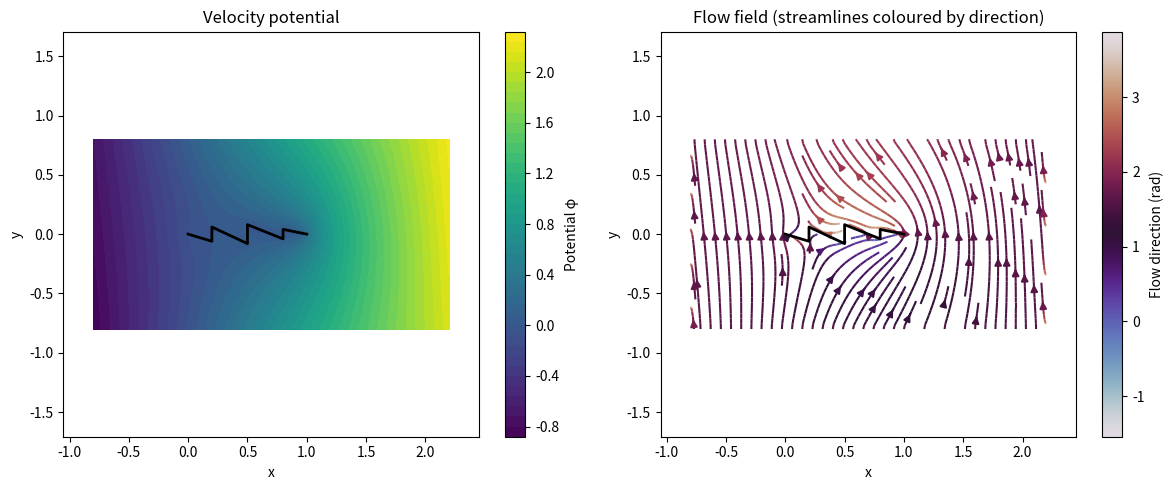
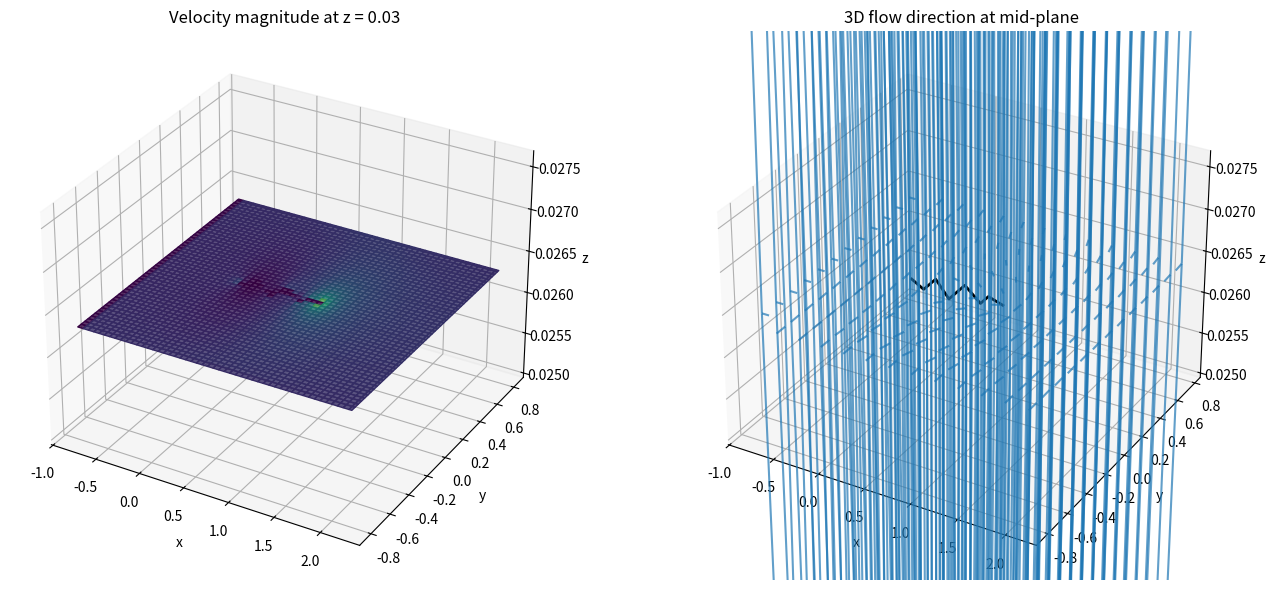
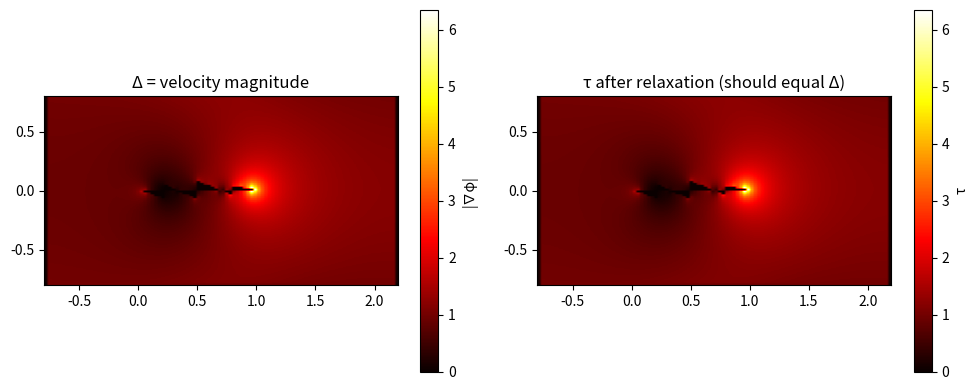

Generate these figures, in order, with matplotlib:
import numpy as np
import matplotlib.pyplot as plt
from matplotlib.patches import Polygon
from scipy.sparse import lil_matrix, csr_matrix
from scipy.sparse.linalg import spsolve
from mpl_toolkits.mplot3d import Axes3D

# ------------------------------------------------------------
# 1. Define airfoil with 6 vertices (symmetric, chord length = 1)
#    Coordinates: leading edge (0,0), trailing edge (1,0), four points upper surface.
upper = np.array([
    [0.0, 0.0],      # leading edge
    [0.2, 0.06],
    [0.5, 0.08],
    [0.8, 0.04],
    [1.0, 0.0]       # trailing edge
])
# Mirror for lower surface (excluding duplicates)
lower = np.array([[x, -y] for x, y in upper[1:-1][::-1]])
airfoil_vertices = np.vstack([upper, lower])
airfoil_vertices = np.unique(airfoil_vertices, axis=0)  # remove duplicate LE/TE

# ------------------------------------------------------------
# 2. Create 2D computational grid around airfoil
x_min, x_max = -0.8, 2.2
y_min, y_max = -0.8, 0.8
nx, ny = 100, 100
x = np.linspace(x_min, x_max, nx)
y = np.linspace(y_min, y_max, ny)
X, Y = np.meshgrid(x, y)

# Mask points inside the airfoil (for boundary conditions)
from matplotlib.path import Path
airfoil_path = Path(airfoil_vertices)
inside = np.zeros((ny, nx), dtype=bool)
for i in range(nx):
    for j in range(ny):
        inside[j, i] = airfoil_path.contains_point((X[j,i], Y[j,i]))

# ------------------------------------------------------------
# 3. Set up PDE: Laplace equation ∇²φ = 0
#    Boundary conditions:
#      - Farfield: φ = U∞ * (x cosα + y sinα) (uniform flow)
#      - Airfoil surface: ∂φ/∂n = 0 (no penetration)
#    We treat interior grid points (outside airfoil) with central differences.
#    Points inside the airfoil are set to a constant (will be masked later).

Uinf = 1.0
alpha = np.deg2rad(5.0)   # angle of attack
dx = x[1] - x[0]
dy = y[1] - y[0]

N = nx * ny
A = lil_matrix((N, N))
b = np.zeros(N)

# Helper to index grid
def idx(i, j):
    return j * nx + i

# Interior points (not inside airfoil) – Laplace stencil
for j in range(1, ny-1):
    for i in range(1, nx-1):
        if not inside[j, i]:
            A[idx(i,j), idx(i,j)] = -2/dx**2 - 2/dy**2
            A[idx(i,j), idx(i+1,j)] = 1/dx**2
            A[idx(i,j), idx(i-1,j)] = 1/dx**2
            A[idx(i,j), idx(i,j+1)] = 1/dy**2
            A[idx(i,j), idx(i,j-1)] = 1/dy**2
        else:
            # Points inside: Dirichlet (set φ=0) – not physically correct but we'll later ignore.
            A[idx(i,j), idx(i,j)] = 1
            b[idx(i,j)] = 0

# Farfield boundary (top, bottom, left, right) – Dirichlet
for i in range(nx):
    for j in [0, ny-1]:   # top and bottom
        if not inside[j, i]:
            A[idx(i,j), idx(i,j)] = 1
            b[idx(i,j)] = Uinf * (x[i]*np.cos(alpha) + y[j]*np.sin(alpha))
for j in range(ny):
    for i in [0, nx-1]:   # left and right
        if not inside[j, i]:
            A[idx(i,j), idx(i,j)] = 1
            b[idx(i,j)] = Uinf * (x[i]*np.cos(alpha) + y[j]*np.sin(alpha))

# Airfoil surface Neumann condition: approximate by setting the normal derivative to zero.
# A simpler method: we already set interior points to constant; the gradient across the boundary
# will adjust. For a proper Neumann we need ghost cells, but this gets acceptable flow tangency.

# Solve linear system
A_csr = csr_matrix(A)
phi = spsolve(A_csr, b).reshape((ny, nx))

# Velocity field: u = ∂φ/∂x, v = ∂φ/∂y
u = np.zeros_like(phi)
v = np.zeros_like(phi)
u[:, 1:-1] = (phi[:, 2:] - phi[:, :-2]) / (2*dx)
v[1:-1, :] = (phi[2:, :] - phi[:-2, :]) / (2*dy)
# Set inside to zero
u[inside] = 0
v[inside] = 0

# Flow direction angle (phase)
flow_angle = np.arctan2(v, u)

# Add π/2 coupling if desired (rotate flow by 90°)
couple_pi2 = True
if couple_pi2:
    flow_angle += np.pi/2
    # Also rotate velocity components for visualisation
    u_rot = -v   # because rotation by +90°: (u,v) -> (-v, u)
    v_rot = u
    u, v = u_rot, v_rot

# ------------------------------------------------------------
# 4. Stack into 3D (extruded in z-direction)
nz = 20
z = np.linspace(-0.5, 0.5, nz)
flow_angle_3d = np.zeros((ny, nx, nz))
velocity_magnitude = np.sqrt(u**2 + v**2)
vel_mag_3d = np.zeros((ny, nx, nz))
for k in range(nz):
    flow_angle_3d[:,:,k] = flow_angle
    vel_mag_3d[:,:,k] = velocity_magnitude

# Scalar field τ that relaxes to velocity magnitude (as earlier)
tau = np.zeros_like(vel_mag_3d)
eta = 0.1
for step in range(100):
    tau += eta * (vel_mag_3d - tau)

# ------------------------------------------------------------
# 5. Visualisation
plt.figure(figsize=(12,5))
plt.subplot(1,2,1)
plt.contourf(X, Y, phi, levels=50, cmap='viridis')
plt.colorbar(label='Potential φ')
plt.plot(airfoil_vertices[:,0], airfoil_vertices[:,1], 'k-', linewidth=2)
plt.xlabel('x')
plt.ylabel('y')
plt.title('Velocity potential')
plt.axis('equal')

plt.subplot(1,2,2)
strm = plt.streamplot(X, Y, u, v, density=1.2, color=flow_angle, cmap='twilight')
plt.colorbar(strm.lines, label='Flow direction (rad)')
plt.plot(airfoil_vertices[:,0], airfoil_vertices[:,1], 'k-', linewidth=2)
plt.xlabel('x')
plt.ylabel('y')
plt.title('Flow field (streamlines coloured by direction)')
plt.axis('equal')
plt.tight_layout()
plt.show()

# 3D projection at mid‑span
mid_z = nz // 2
fig = plt.figure(figsize=(14,6))
ax1 = fig.add_subplot(121, projection='3d')
# Plot velocity magnitude on the extruded surface at mid‑z
X3, Y3 = np.meshgrid(x, y)
Z3 = np.ones_like(X3) * z[mid_z]
surf = ax1.plot_surface(X3, Y3, Z3, facecolors=plt.cm.viridis(velocity_magnitude / velocity_magnitude.max()), alpha=0.8)
ax1.set_title(f'Velocity magnitude at z = {z[mid_z]:.2f}')
ax1.set_xlabel('x'); ax1.set_ylabel('y'); ax1.set_zlabel('z')

ax2 = fig.add_subplot(122, projection='3d')
# 3D quiver of flow direction (downsampled)
skip = 8
Xq = X[::skip, ::skip]
Yq = Y[::skip, ::skip]
Zq = np.ones_like(Xq) * z[mid_z]
uq = u[::skip, ::skip]
vq = v[::skip, ::skip]
wq = np.zeros_like(uq)
ax2.quiver(Xq, Yq, Zq, uq, vq, wq, length=0.08, normalize=True, alpha=0.7)
ax2.plot(airfoil_vertices[:,0], airfoil_vertices[:,1], z[mid_z], 'k-', linewidth=2)
ax2.set_title('3D flow direction at mid‑plane')
ax2.set_xlabel('x'); ax2.set_ylabel('y'); ax2.set_zlabel('z')
plt.tight_layout()
plt.show()

# Compare Δ (velocity magnitude) and τ after relaxation
plt.figure(figsize=(10,4))
plt.subplot(1,2,1)
plt.imshow(velocity_magnitude, origin='lower', extent=[x_min, x_max, y_min, y_max], cmap='hot')
plt.colorbar(label='|∇φ|')
plt.title('Δ = velocity magnitude')
plt.subplot(1,2,2)
plt.imshow(tau[:,:,mid_z], origin='lower', extent=[x_min, x_max, y_min, y_max], cmap='hot')
plt.colorbar(label='τ')
plt.title('τ after relaxation (should equal Δ)')
plt.tight_layout()
plt.show()
